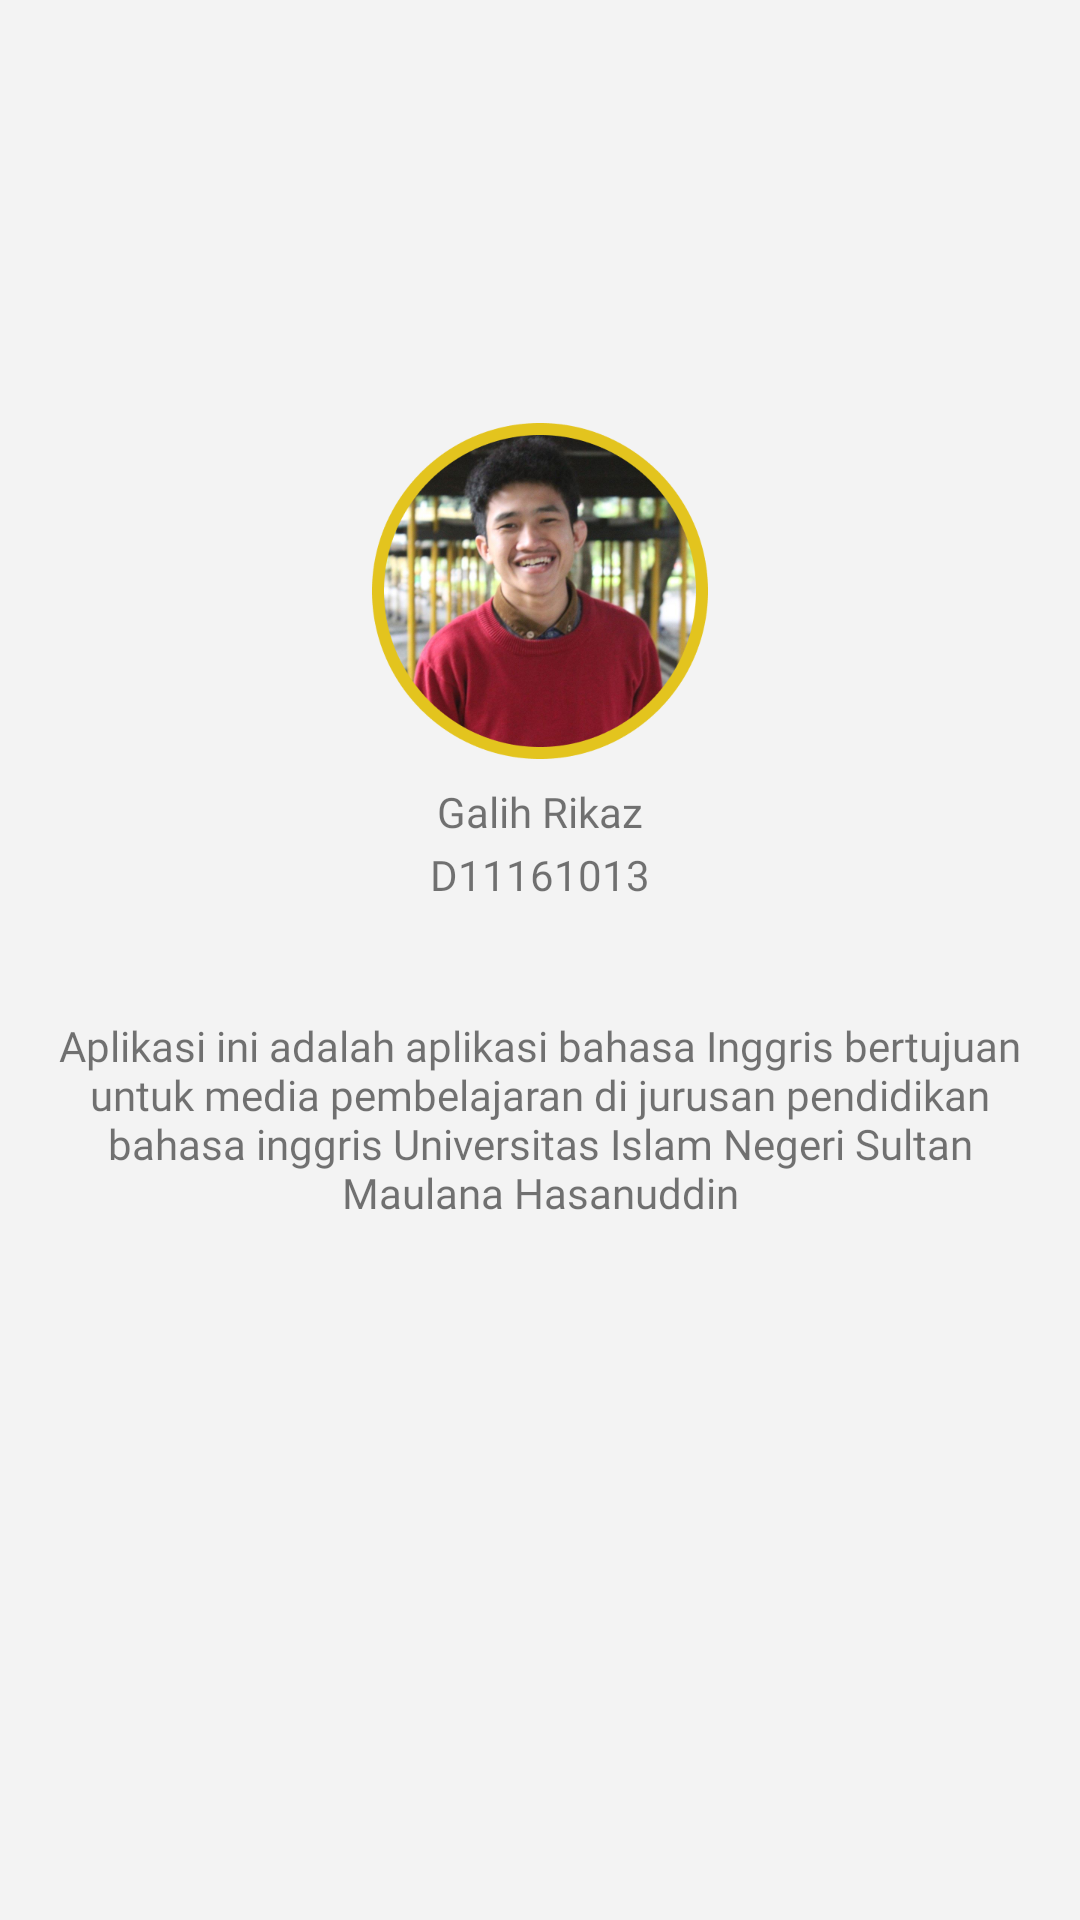

This screen was rendered from an Android layout file. Write that file and the resources it references.
<!-- AndroidManifest.xml: application theme AppTheme -->
<!-- res/layout/activity_profil.xml -->
<?xml version="1.0" encoding="utf-8"?>
<RelativeLayout xmlns:android="http://schemas.android.com/apk/res/android"
    xmlns:app="http://schemas.android.com/apk/res-auto"
    xmlns:tools="http://schemas.android.com/tools"
    android:layout_width="match_parent"
    android:layout_height="match_parent"
    android:background="#F3F3F3"
    android:orientation="vertical"
    tools:context=".ProfilActivity">

    <TextView
        android:id="@+id/txt_name"
        android:layout_width="wrap_content"
        android:layout_height="wrap_content"
        android:layout_alignParentTop="true"
        android:layout_centerHorizontal="true"
        android:layout_marginTop="261dp"
        android:fontFamily="@font/poppins_light"
        android:text="@string/name" />

    <TextView
        android:id="@+id/txt_nim"
        android:layout_width="wrap_content"
        android:layout_height="wrap_content"
        android:layout_alignParentTop="true"
        android:layout_centerHorizontal="true"
        android:layout_marginTop="282dp"
        android:fontFamily="@font/poppins_bold"
        android:text="@string/nim"
        android:textSize="14sp" />

    <TextView
        android:id="@+id/txt_deskripsi"
        android:layout_width="328dp"
        android:layout_height="wrap_content"
        android:layout_alignParentTop="true"
        android:layout_centerHorizontal="true"
        android:layout_marginTop="339dp"
        android:fontFamily="@font/poppins"
        android:text="@string/deskripsi"
        android:textAlignment="center" />

    <ImageView
        android:id="@+id/img_profil"
        android:layout_width="112dp"
        android:layout_height="112dp"
        android:layout_alignParentTop="true"
        android:layout_centerHorizontal="true"
        android:layout_marginTop="141dp"
        app:srcCompat="@drawable/img_profil" />

</RelativeLayout>
<!-- resources referenced by this layout -->
<resources>
  <!-- drawable img_profil: png bitmap (drawable, 253182 bytes) -->
  <string name="deskripsi">Aplikasi ini adalah aplikasi bahasa Inggris bertujuan untuk media pembelajaran di jurusan pendidikan bahasa inggris Universitas Islam Negeri Sultan Maulana Hasanuddin</string>
  <string name="name">Galih Rikaz</string>
  <string name="nim">D11161013</string>
  <style name="AppTheme" parent="Theme.AppCompat.Light.DarkActionBar">
          
          <item name="colorPrimary">#FFC107</item>
          <item name="colorPrimaryDark">#BD8D03</item>
      </style>
</resources>
